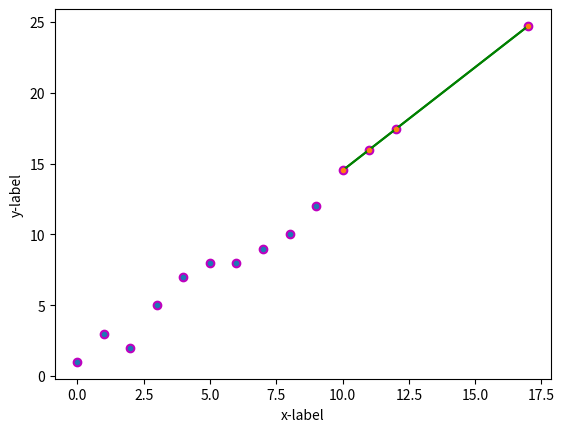

This chart was generated by the following Python code:
import numpy as np 
import matplotlib.pyplot as plt 
  
def estimate_coef(x, y): 
    # number of observations/points 
    n = np.size(x)  #count
  
    # mean of x and y vector 
    m_x, m_y = np.mean(x), np.mean(y) 
  
    # calculating cross-deviation and deviation about x 
    SS_xy = np.sum(y*x - n*m_y*m_x) 
    SS_xx = np.sum(x*x - n*m_x*m_x) 
  
    # calculating regression coefficients 
    b_1 = SS_xy / SS_xx 
    b_0 = m_y - b_1*m_x 
  
    return(b_0, b_1) 
  
def plot_regression_line(x, y, b):
# plotting the actual points as scatter plot 
    plt.scatter(x, y, color = "m", 
               marker = "o") 
    
    # predicted response vector 
    
  
    # plotting the regression line 
    plt.plot(x_newData, y_pred, color = "g")
    plt.plot(x,y,'.')
  
    # putting labels 
    plt.xlabel('x-label') 
    plt.ylabel('y-label') 
  
    # function to show plot 
    plt.show() 
  

# observations 
x = np.array([0, 1, 2, 3, 4, 5, 6, 7, 8, 9]) 
y = np.array([1, 3, 2, 5, 7, 8, 8, 9, 10, 12])
x_newData=np.array([10,11,12,17])
 
# estimating coefficients 
b = estimate_coef(x, y) 
print("Estimated coefficients:\nb_0 = {} \n b_1 = {}".format(b[0], b[1])) 
y_pred = b[0] + b[1]*x_newData 
# plotting regression line
plot_regression_line(x, y, b)
plot_regression_line(x_newData, y_pred, b) 
  

